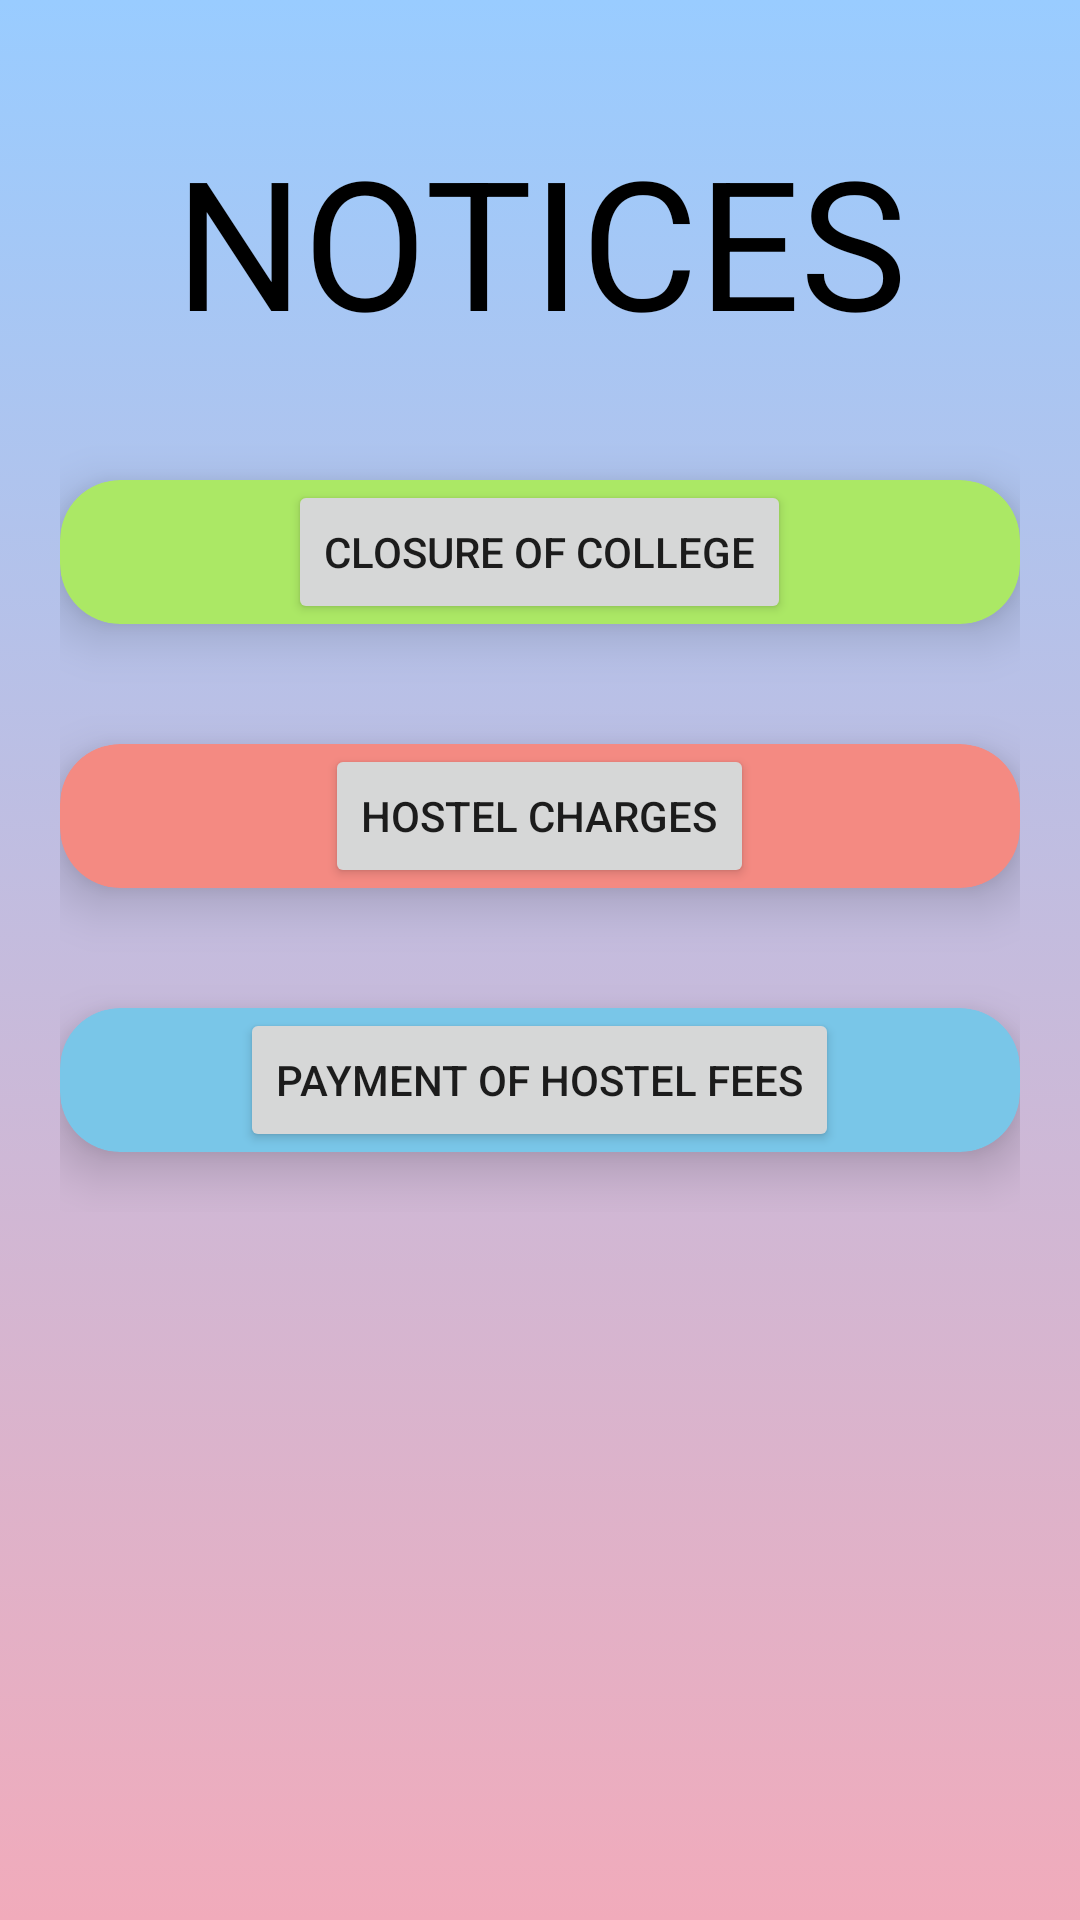

Layout XML and referenced resources for this Android screen:
<!-- AndroidManifest.xml: application theme Theme.AppAIT -->
<!-- res/layout/fragment_notice.xml -->
<?xml version="1.0" encoding="utf-8"?>
<FrameLayout xmlns:android="http://schemas.android.com/apk/res/android"
    xmlns:tools="http://schemas.android.com/tools"
    android:layout_width="match_parent"
    android:layout_height="match_parent"
    xmlns:app="http://schemas.android.com/apk/res-auto"
    tools:context=".Notice"
    android:background="@drawable/gradient_background">
    <LinearLayout
        android:layout_width="match_parent"
        android:layout_height="wrap_content"
        android:orientation="vertical"
        android:layout_margin="20dp">
        <TextView
            android:layout_width="match_parent"
            android:layout_height="wrap_content"
            android:text="NOTICES"
            android:textSize="60dp"
            android:gravity="center"
            android:textColor="@color/black"
            android:layout_marginBottom="20dp"
            android:layout_marginTop="20dp"/>
        <androidx.cardview.widget.CardView

            android:layout_width="match_parent"
            android:layout_height="wrap_content"
            app:cardBackgroundColor="@color/green"
            app:cardCornerRadius="20dp"
            app:cardElevation="10dp"
            app:cardMaxElevation="20dp"
            app:cardPreventCornerOverlap="true"

            android:layout_marginBottom="20dp"
            android:layout_marginTop="20dp">
            <Button
                android:id="@+id/closure"
                android:layout_width="wrap_content"
                android:layout_height="wrap_content"
                android:text="CLosure Of College"
                android:layout_gravity="center"/>

        </androidx.cardview.widget.CardView>

        <androidx.cardview.widget.CardView

            android:layout_width="match_parent"
            android:layout_height="wrap_content"
            app:cardBackgroundColor="@color/red"
            app:cardCornerRadius="20dp"
            app:cardElevation="10dp"
            app:cardMaxElevation="20dp"
            app:cardPreventCornerOverlap="true"

            android:layout_marginBottom="20dp"
            android:layout_marginTop="20dp">
            <Button
                android:id="@+id/charge"
                android:layout_width="wrap_content"
                android:layout_height="wrap_content"
                android:text="Hostel Charges"
                android:layout_gravity="center"/>

        </androidx.cardview.widget.CardView>

        <androidx.cardview.widget.CardView
            android:layout_width="match_parent"
            android:layout_height="wrap_content"
            app:cardBackgroundColor="@color/blue"
            app:cardCornerRadius="20dp"
            app:cardElevation="10dp"
            app:cardMaxElevation="20dp"
            app:cardPreventCornerOverlap="true"
            android:layout_marginBottom="20dp"
            android:layout_marginTop="20dp">
            <Button
                android:id="@+id/fee"
                android:layout_width="wrap_content"
                android:layout_height="wrap_content"
                android:text="Payment Of Hostel Fees"
                android:layout_gravity="center"/>

        </androidx.cardview.widget.CardView>


    </LinearLayout>




</FrameLayout>
<!-- resources referenced by this layout -->
<resources>
  <color name="black">#FF000000</color>
  <color name="blue">#79C6E8</color>
  <color name="green">#ABE865</color>
  <color name="red">#F48A82</color>
  <!-- drawable gradient_background (drawable-v24) -->
  <?xml version="1.0" encoding="utf-8"?>
  <selector xmlns:android="http://schemas.android.com/apk/res/android">
      <item>
          <shape>
              <gradient
                  android:startColor="#99ccff"
  
  
                  android:endColor="#F1ABBB"
                  android:type="linear"
                  android:angle="270"
                  />
          </shape>
      </item>
  </selector>
  <style name="Theme.AppAIT" parent="Theme.MaterialComponents.DayNight.DarkActionBar">
          
          <item name="colorPrimary">#e8335d</item>
          <item name="colorPrimaryVariant">@color/black</item>
          <item name="colorOnPrimary">@color/white</item>
          
          <item name="colorSecondary">@color/teal_200</item>
          <item name="colorSecondaryVariant">@color/teal_700</item>
          <item name="colorOnSecondary">@color/black</item>
          
          <item name="android:statusBarColor" tools:targetApi="l">?attr/colorPrimaryVariant</item>
          
      </style>
  <color name="white">#FFFFFFFF</color>
  <color name="teal_200">#FF03DAC5</color>
  <color name="teal_700">#FF018786</color>
</resources>
